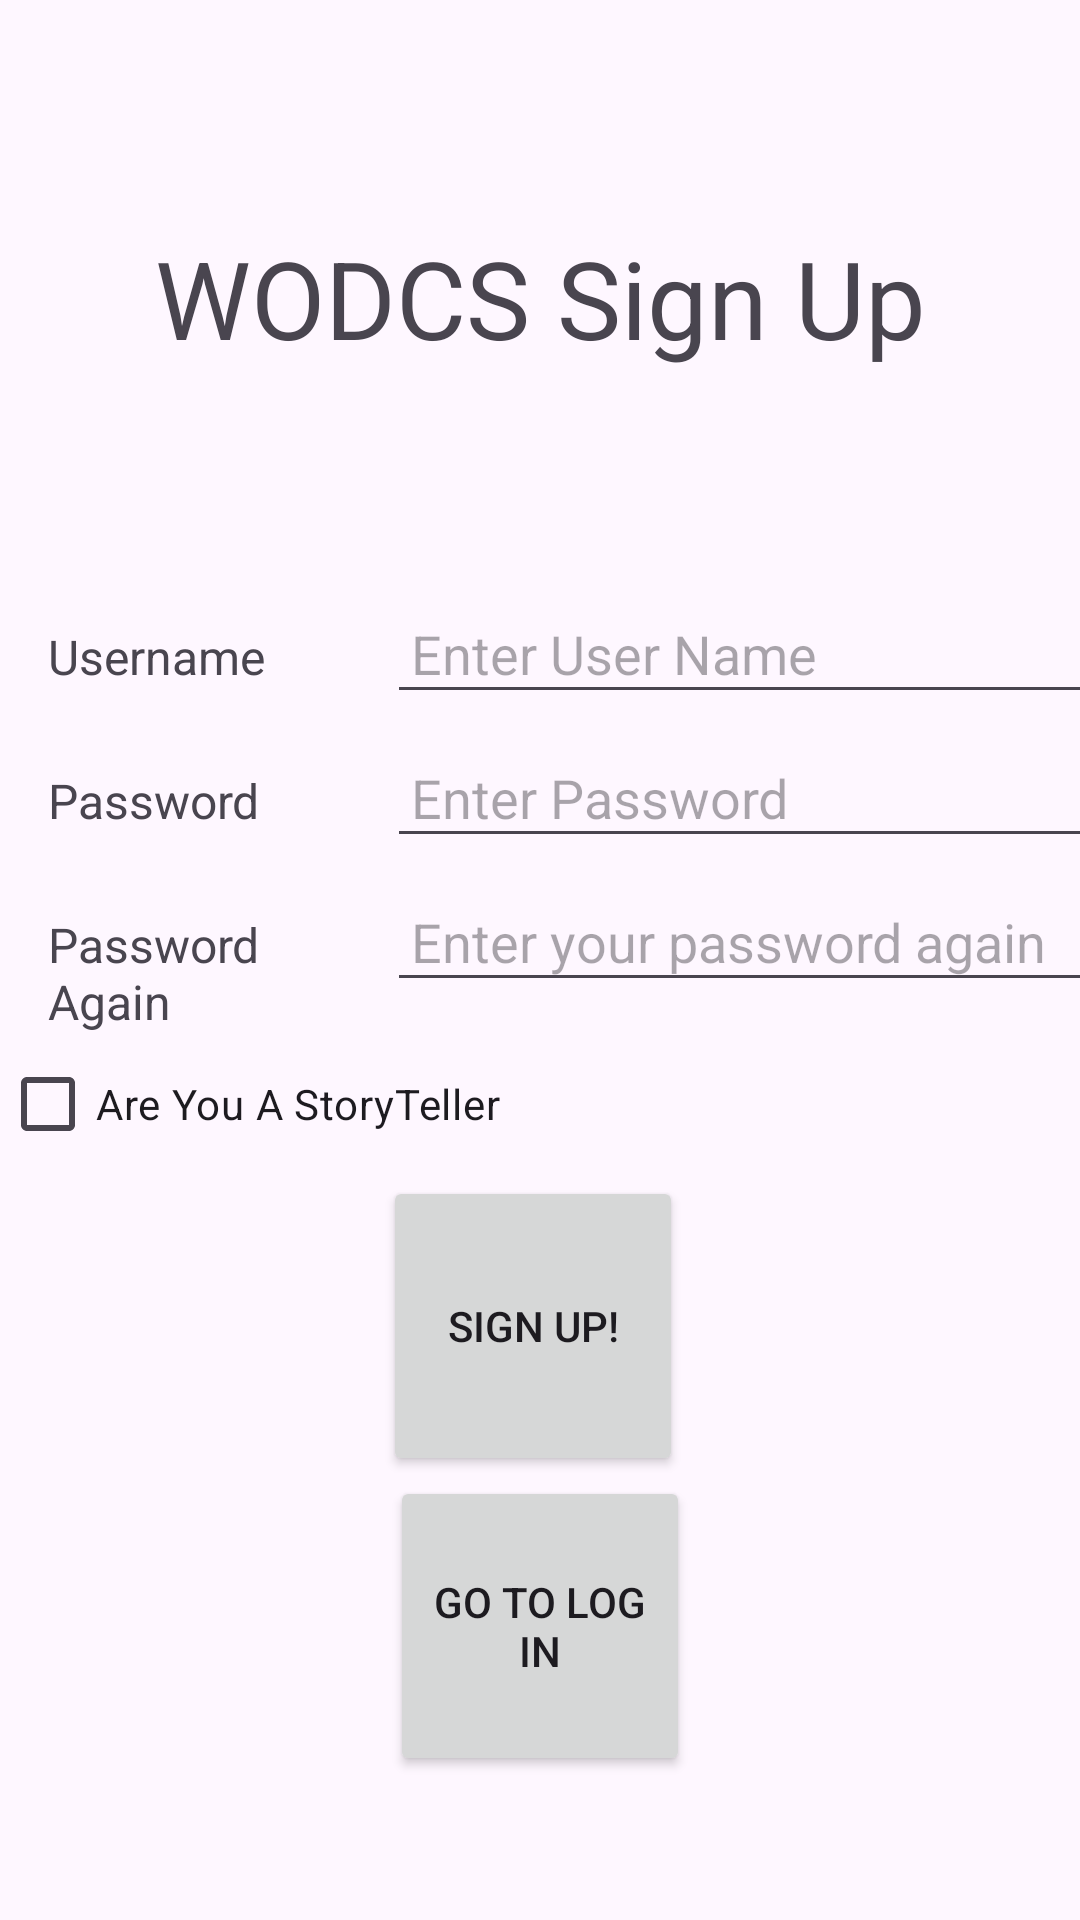

Produce the Android XML layout that renders to this screen, including the resource entries it uses.
<!-- AndroidManifest.xml: application theme Theme.Project2_WOD_CS -->
<!-- res/layout/activity_sign_up.xml -->
<?xml version="1.0" encoding="utf-8"?>
<androidx.constraintlayout.widget.ConstraintLayout xmlns:android="http://schemas.android.com/apk/res/android"
    xmlns:app="http://schemas.android.com/apk/res-auto"
    xmlns:tools="http://schemas.android.com/tools"
    android:id="@+id/main"
    android:layout_width="match_parent"
    android:layout_height="match_parent"
    tools:context=".SignUp">

    <TextView
        android:id="@+id/sign_up_title"
        android:layout_width="wrap_content"
        android:layout_height="200dp"
        android:text="@string/wodcs_sign_up"
        android:textAlignment="center"
        android:textSize="36sp"
        android:paddingTop="75dp"
        app:layout_constraintEnd_toEndOf="parent"
        app:layout_constraintStart_toStartOf="parent"
        app:layout_constraintTop_toTopOf="parent"
        tools:ignore="MissingConstraints" />

    <TextView
        android:id="@+id/UsernameLabelTextView"
        android:layout_width="105dp"
        android:layout_height="40dp"
        android:layout_marginStart="16dp"
        android:layout_marginTop="8dp"
        android:text="@string/username"
        android:textSize="16sp"
        app:layout_constraintStart_toStartOf="parent"
        app:layout_constraintTop_toBottomOf="@id/sign_up_title"
        />

    <EditText
        android:id="@+id/UsernameInputEditText"
        android:layout_width="300dp"
        android:layout_height="wrap_content"
        android:layout_marginStart="8dp"
        android:layout_marginTop="8dp"
        android:hint="@string/enter_user_name"
        android:inputType="textAutoComplete"
        android:padding="8dp"
        app:layout_constraintBaseline_toBaselineOf="@id/UsernameLabelTextView"
        app:layout_constraintStart_toEndOf="@id/UsernameLabelTextView"
        app:layout_constraintTop_toBottomOf="@id/sign_up_title" />

    <TextView
        android:id="@+id/PasswordLabelTextView"
        android:layout_width="105dp"
        android:layout_height="40dp"
        android:layout_marginStart="16dp"
        android:layout_marginTop="8dp"
        android:text="@string/password"
        android:textSize="16sp"
        app:layout_constraintStart_toStartOf="parent"
        app:layout_constraintTop_toBottomOf="@id/UsernameLabelTextView" />

    <EditText
        android:id="@+id/PasswordInputEditText"
        android:layout_width="300dp"
        android:layout_height="wrap_content"
        android:layout_marginStart="8dp"
        android:layout_marginTop="8dp"
        android:hint="@string/enter_password"
        android:padding="8dp"
        app:layout_constraintBaseline_toBaselineOf="@id/PasswordLabelTextView"
        app:layout_constraintStart_toEndOf="@id/PasswordLabelTextView"
        app:layout_constraintTop_toBottomOf="@id/sign_up_title" />

    <TextView
        android:id="@+id/PasswordAgainLabelTextView"
        android:layout_width="105dp"
        android:layout_height="40dp"
        android:layout_marginStart="16dp"
        android:layout_marginTop="8dp"
        android:text="@string/password_again"
        android:textSize="16sp"
        app:layout_constraintStart_toStartOf="parent"
        app:layout_constraintTop_toBottomOf="@id/PasswordLabelTextView" />

    <EditText
        android:id="@+id/PasswordAgainInputEditText"
        android:layout_width="300dp"
        android:layout_height="wrap_content"
        android:layout_marginStart="8dp"
        android:layout_marginTop="8dp"
        android:hint="@string/enter_your_password_again"
        android:padding="8dp"
        app:layout_constraintBaseline_toBaselineOf="@id/PasswordAgainLabelTextView"
        app:layout_constraintStart_toEndOf="@id/PasswordAgainLabelTextView" />


    <Button
        android:id="@+id/SignUpButton"
        android:layout_width="100dp"
        android:layout_height="100dp"
        android:text="@string/sign_up"
        app:layout_constraintEnd_toEndOf="parent"
        app:layout_constraintHorizontal_bias="0.491"
        app:layout_constraintStart_toStartOf="parent"
        app:layout_constraintTop_toBottomOf="@+id/isStoryTellerCheckBox" />

    <Button
        android:id="@+id/Return_Button"
        android:layout_width="100dp"
        android:layout_height="100dp"
        app:layout_constraintTop_toBottomOf="@id/SignUpButton"
        app:layout_constraintEnd_toEndOf="parent"
        app:layout_constraintStart_toStartOf="parent"
        android:text="@string/go_to_log_in"
        />

    <CheckBox
        android:id="@+id/isStoryTellerCheckBox"
        android:layout_width="wrap_content"
        android:layout_height="wrap_content"
        android:text="@string/are_you_a_storyteller"
        app:layout_constraintTop_toBottomOf="@+id/PasswordAgainLabelTextView"
        tools:layout_editor_absoluteX="16dp"
        tools:ignore="MissingConstraints" />


</androidx.constraintlayout.widget.ConstraintLayout>
<!-- resources referenced by this layout -->
<resources>
  <string name="are_you_a_storyteller">Are You A StoryTeller</string>
  <string name="enter_password">Enter Password</string>
  <string name="enter_user_name">Enter User Name</string>
  <string name="enter_your_password_again">Enter your password again</string>
  <string name="go_to_log_in">Go To Log In</string>
  <string name="password">Password</string>
  <string name="password_again">Password Again</string>
  <string name="sign_up">Sign Up!</string>
  <string name="username">Username</string>
  <string name="wodcs_sign_up">WODCS Sign Up</string>
  <style name="Theme.Project2_WOD_CS" parent="Base.Theme.Project2_WOD_CS" />
  <style name="Base.Theme.Project2_WOD_CS" parent="Theme.Material3.DayNight.NoActionBar">
          
          
      </style>
</resources>
